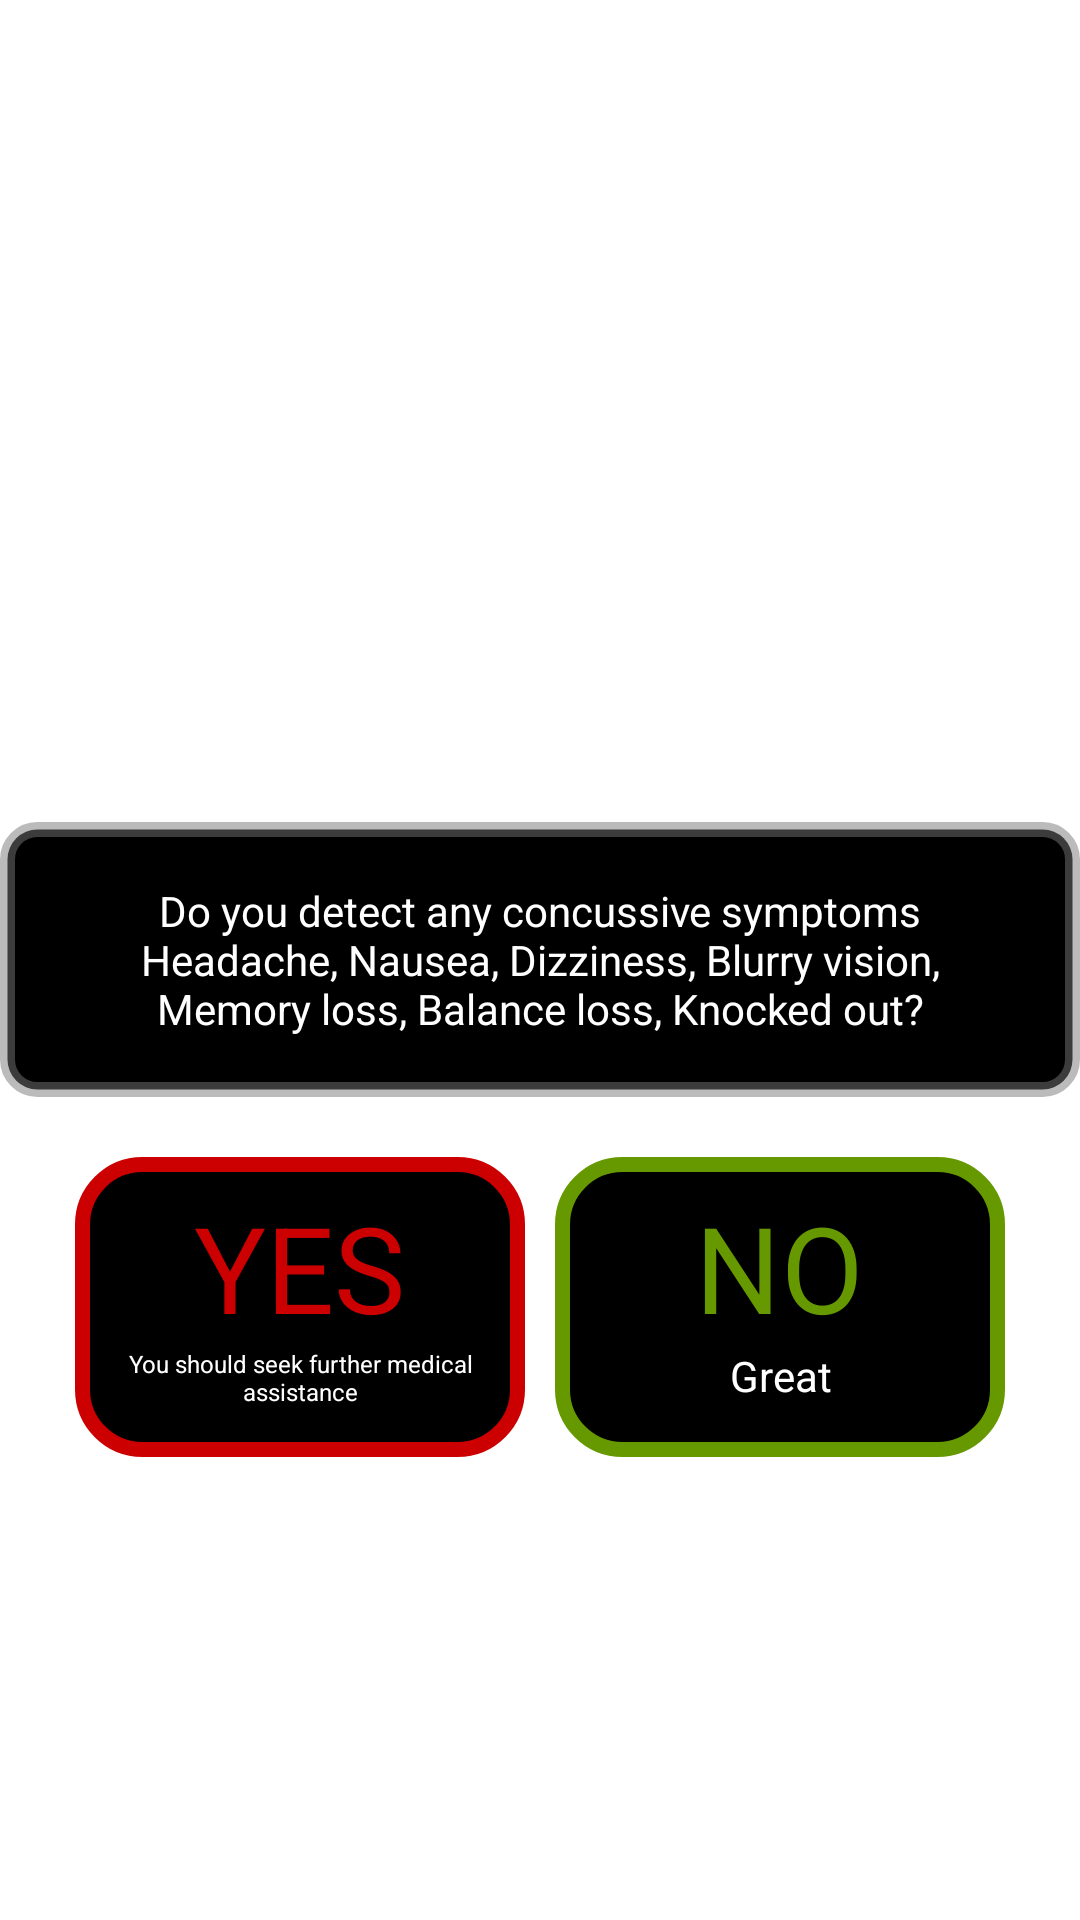

Write the Android layout XML for this screen, with the resource values it uses.
<!-- AndroidManifest.xml: application theme Theme.HIT -->
<!-- res/layout/concussion_dialog.xml -->
<?xml version="1.0" encoding="utf-8"?>

<RelativeLayout xmlns:android="http://schemas.android.com/apk/res/android"
    android:layout_width="match_parent"
    android:layout_height="match_parent"
    android:background="@android:color/transparent">

    <LinearLayout
        android:id="@+id/message"
        android:layout_width="match_parent"
        android:layout_height="wrap_content"
        android:layout_centerInParent="true"
        android:background="@drawable/bg_rounded_grey_stroke"
        android:padding="20dp">

        <TextView
            android:layout_width="wrap_content"
            android:layout_height="wrap_content"
            android:gravity="center"
            android:text="Do you detect any concussive symptoms Headache, Nausea, Dizziness, Blurry vision, Memory loss, Balance loss, Knocked out?"
            android:textColor="@color/white" />
    </LinearLayout>

    <LinearLayout
        android:layout_width="wrap_content"
        android:layout_height="wrap_content"
        android:layout_centerInParent="true"
        android:layout_below="@id/message">
    <LinearLayout
        android:id="@+id/yes_layout"
        android:layout_width="150dp"
        android:layout_height="100dp"
        android:background="@drawable/bg_red_stroke_big"
        android:layout_marginTop="20dp"
        android:orientation="vertical"
        android:padding="0dp">

        <TextView
            android:layout_width="wrap_content"
            android:layout_height="wrap_content"
            android:layout_gravity="center_horizontal"
            android:layout_marginTop="10dp"
            android:text="YES"
            android:textSize="40sp"
            android:textColor="@android:color/holo_red_dark" />
        <TextView
            android:layout_width="match_parent"
            android:layout_height="wrap_content"
            android:gravity="center"
            android:layout_gravity="bottom"
            android:textSize="8sp"
            android:text="You should seek further medical assistance"
            android:textColor="@color/white" />
    </LinearLayout>

        <LinearLayout
            android:id="@+id/no_layout"
            android:layout_width="150dp"
            android:layout_height="100dp"
            android:background="@drawable/bg_green_stroke_big"
            android:layout_marginTop="20dp"
            android:layout_marginLeft="10dp"
            android:orientation="vertical"
            android:layout_alignParentEnd="true"
            android:padding="0dp">

            <TextView
                android:layout_width="wrap_content"
                android:layout_height="wrap_content"
                android:layout_gravity="center"
                android:layout_marginTop="10dp"
                android:text="NO"
                android:textSize="40sp"
                android:textColor="@android:color/holo_green_dark" />
            <TextView
                android:layout_width="match_parent"
                android:layout_height="wrap_content"
                android:gravity="center_horizontal"
                android:layout_gravity="bottom"
                android:text="Great"
                android:textColor="@color/white" />
        </LinearLayout>
    </LinearLayout>

</RelativeLayout>
<!-- resources referenced by this layout -->
<resources>
  <color name="white">#FFF</color>
  <!-- drawable bg_green_stroke_big (drawable) -->
  <?xml version="1.0" encoding="UTF-8"?>
  
  <shape xmlns:android="http://schemas.android.com/apk/res/android">
      <solid android:color="@color/black" />
      <stroke
          android:width="5dp"
          android:color="@android:color/holo_green_dark" />
  
      <corners android:radius="20dp" />
  
  </shape>
  <!-- drawable bg_red_stroke_big (drawable) -->
  <?xml version="1.0" encoding="UTF-8"?>
  
  <shape xmlns:android="http://schemas.android.com/apk/res/android">
      <solid android:color="@color/black" />
      <stroke
          android:width="5dp"
          android:color="@android:color/holo_red_dark" />
  
      <corners android:radius="20dp" />
  
  </shape>
  <!-- drawable bg_rounded_grey_stroke (drawable) -->
  <?xml version="1.0" encoding="UTF-8"?>
  
  <shape xmlns:android="http://schemas.android.com/apk/res/android">
      <solid android:color="@color/black" />
      <stroke
          android:width="5dp"
          android:color="@color/light_grey" />
  
      <corners android:radius="10dp" />
  
  </shape>
  <style name="Theme.HIT" parent="Theme.MaterialComponents.DayNight.DarkActionBar">
          
          <item name="colorPrimary">@color/purple_500</item>
          <item name="colorPrimaryVariant">@color/purple_700</item>
          <item name="colorOnPrimary">@color/white</item>
          
          <item name="colorSecondary">@color/teal_200</item>
          <item name="colorSecondaryVariant">@color/teal_700</item>
          <item name="colorOnSecondary">@color/black</item>
          
          <item name="android:statusBarColor">@color/black</item>
          
      </style>
  <color name="black">#FF000000</color>
  <color name="light_grey">#80787878</color>
  <color name="purple_500">#FF6200EE</color>
  <color name="purple_700">#FF3700B3</color>
  <color name="teal_200">#FF03DAC5</color>
  <color name="teal_700">#FF018786</color>
</resources>
